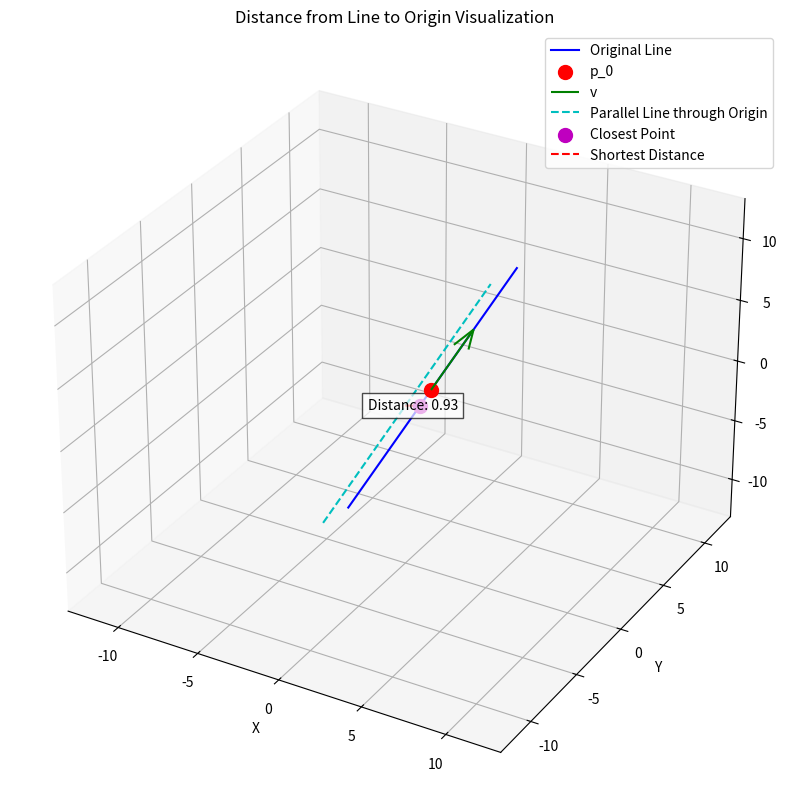

Source code (Python):
# line is described by a point and a vector
# denote the point by p_0 and the vector by v
# then line (call it l) is described by the equation l = p_0 + t*v
# denote shortest distance from origin to this line by d(l, O)
# now recall the concept of projection
# consider line l' which is parallel to l, but it passes through origin
# so it will be described by the equation l' = 0 + t*v
# now, d(l, O) = d(l', p_0)
# if you think of p_0 as a vector from origin to that point,
# then d(l', p_0) = || P_{l perpendicular}(p_0) ||
# i.e. perpendicular projection of p_0 on l'
# where P_{l perpendicular}(p_0) = p_0 - P_{l}(p_0)
# where P_{l}(p_0) = (p_0 \cdot v / ||v||^2) * v

import numpy as np
import matplotlib.pyplot as plt

def vector_length(v):
    return np.linalg.norm(v)

def unit_vector(vector):
    return vector / vector_length(vector)

def distance_from_line_to_origin(p_0, v):
    # Calculate the projection of p_0 onto v
    P_l_p_0 = (np.dot(p_0, v) / np.dot(v, v)) * v
    
    # Calculate the perpendicular component
    P_l_perp_p_0 = p_0 - P_l_p_0
    
    # The distance is the length of the perpendicular component
    return vector_length(P_l_perp_p_0)

# Define a point and a vector for the line
p_0 = np.array([1, 1, 1])
v = np.array([2, 1, 5])

# Calculate the distance
distance = distance_from_line_to_origin(p_0, v)

# Create a 3D plot
fig = plt.figure(figsize=(12, 10))
ax = fig.add_subplot(111, projection='3d')

# Plot the original line
t = np.linspace(-2, 2, 100)
line_points = p_0[:, np.newaxis] + v[:, np.newaxis] * t
ax.plot(line_points[0], line_points[1], line_points[2], 'b', label='Original Line')

# Plot the point p_0
ax.scatter(*p_0, color='r', s=100, label='p_0')

# Plot the vector v from p_0
ax.quiver(*p_0, *v, color='g', label='v')

# Plot the line passing through the origin parallel to the original line
origin_line_points = v[:, np.newaxis] * t
ax.plot(origin_line_points[0], origin_line_points[1], origin_line_points[2], 'c--', label='Parallel Line through Origin')

# Calculate and plot the closest point on the line to the origin
closest_point = p_0 - (np.dot(p_0, v) / np.dot(v, v)) * v
ax.scatter(*closest_point, color='m', s=100, label='Closest Point')

# Plot the line from the origin to the closest point
ax.plot([0, closest_point[0]], [0, closest_point[1]], [0, closest_point[2]], 'r--', label='Shortest Distance')

# Set labels and title
ax.set_xlabel('X')
ax.set_ylabel('Y')
ax.set_zlabel('Z')
ax.set_title('Distance from Line to Origin Visualization')

# Add distance label
midpoint = closest_point / 2
ax.text(*midpoint, f'Distance: {distance:.2f}', fontsize=10, ha='center', va='center', bbox=dict(facecolor='white', alpha=0.7))

# Set axis limits
max_limit = max(np.max(np.abs(line_points)), np.max(np.abs(origin_line_points))) * 1.2
ax.set_xlim([-max_limit, max_limit])
ax.set_ylim([-max_limit, max_limit])
ax.set_zlim([-max_limit, max_limit])

# Add legend
ax.legend()

# Show the plot
plt.show()